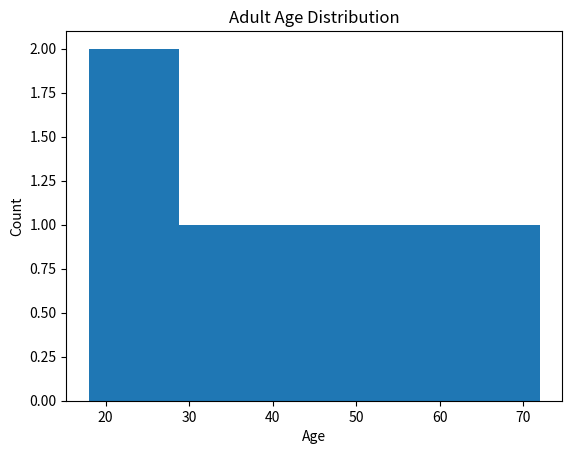

Python code for this plot:
import matplotlib.pyplot as plt

ages = [12, 18, 25, 30, 45, 60, 72]
filtered_ages = []

for a in ages:
    if a >= 18:
        filtered_ages.append(a)

plt.hist(filtered_ages, bins=5)
plt.xlabel("Age")
plt.ylabel("Count")
plt.title("Adult Age Distribution")

plt.show()